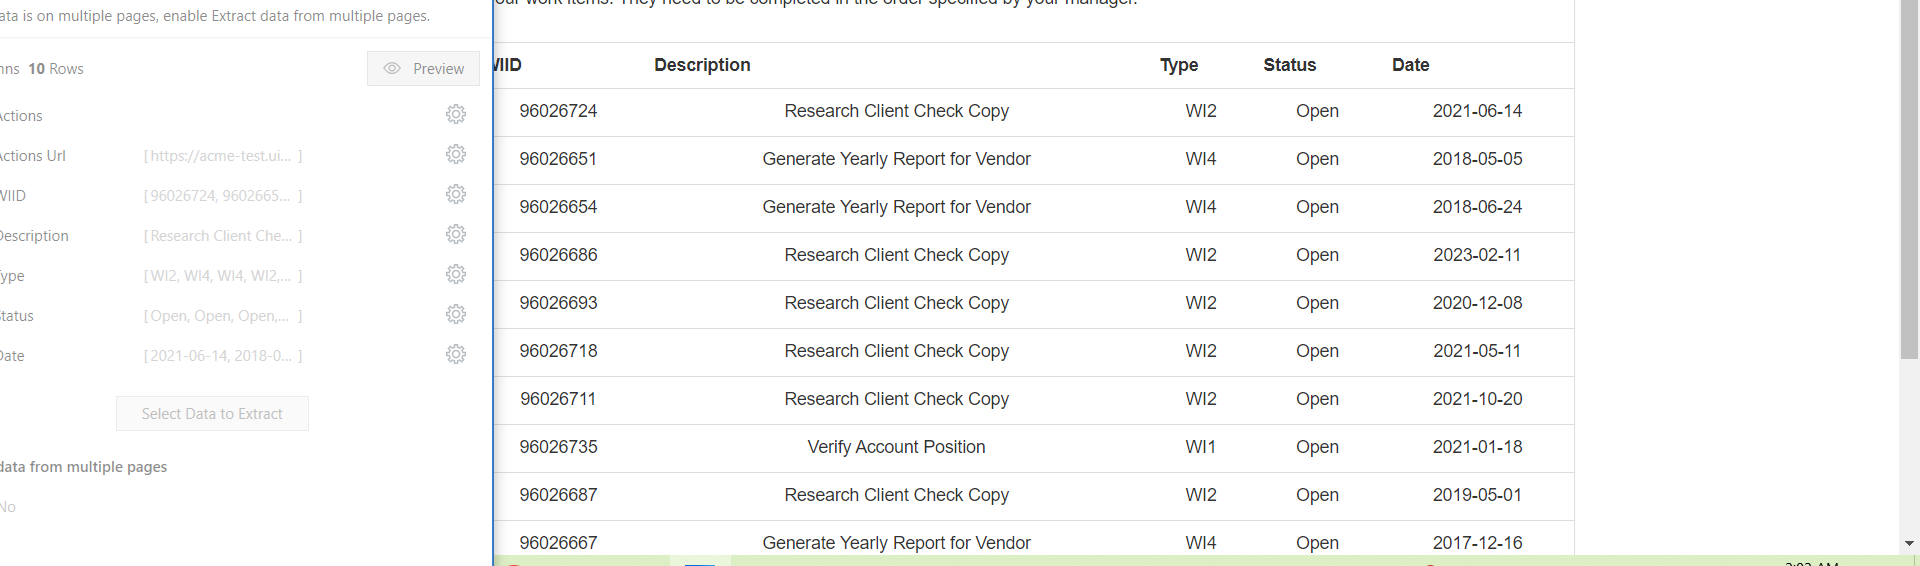
Task: Using REF Calculate Client Security Hash
Workflow: ACME_ExtractWorkItemsDT

Step 1: get-text from the table in window 'ACME System 1 - Work Items' (chrome.exe)
